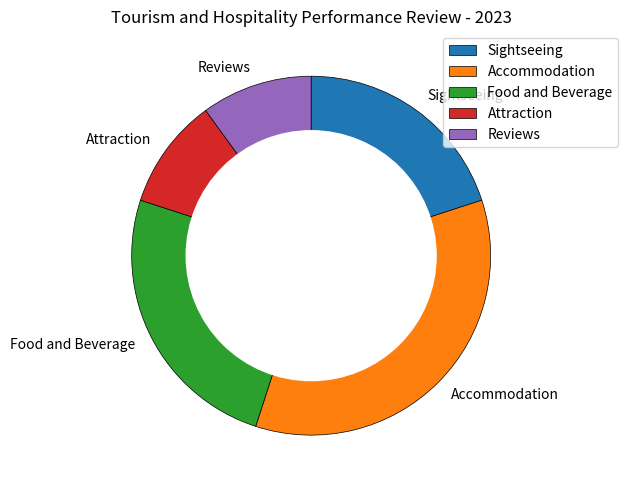

The matplotlib source for this figure: (Note: this script raises an exception after producing the figure.)

import matplotlib.pyplot as plt
import numpy as np

# Transform data
data_labels = ['Sightseeing','Accommodation','Food and Beverage','Attraction','Reviews']
data = [20,35,25,10,10]
line_labels = ['Category','ratio']

# Create figure
fig, ax = plt.subplots(figsize=(10,5))

# Plotting data
ax.pie(data, labels=data_labels, startangle=90, counterclock=False, wedgeprops={"edgecolor":"k",'linewidth': 0.5})

# Add white center to make the chart as a ring chart
centre_circle = plt.Circle((0,0),0.7,fc='white')
ax.add_artist(centre_circle)

# Adjusting the legend
ax.legend(data_labels, loc='upper right', bbox_to_anchor=(1.2, 1))

# Set title
ax.set_title('Tourism and Hospitality Performance Review - 2023')

# Resize the image
plt.tight_layout()

# Save the image
plt.savefig('/cpfs01/user/yanxiangchao/code0/gpt_chart/structchart_simulation/simulated_data_corner_cases/rings/png/20231225-122818_17.png')

# Clear the current image state
plt.clf()
